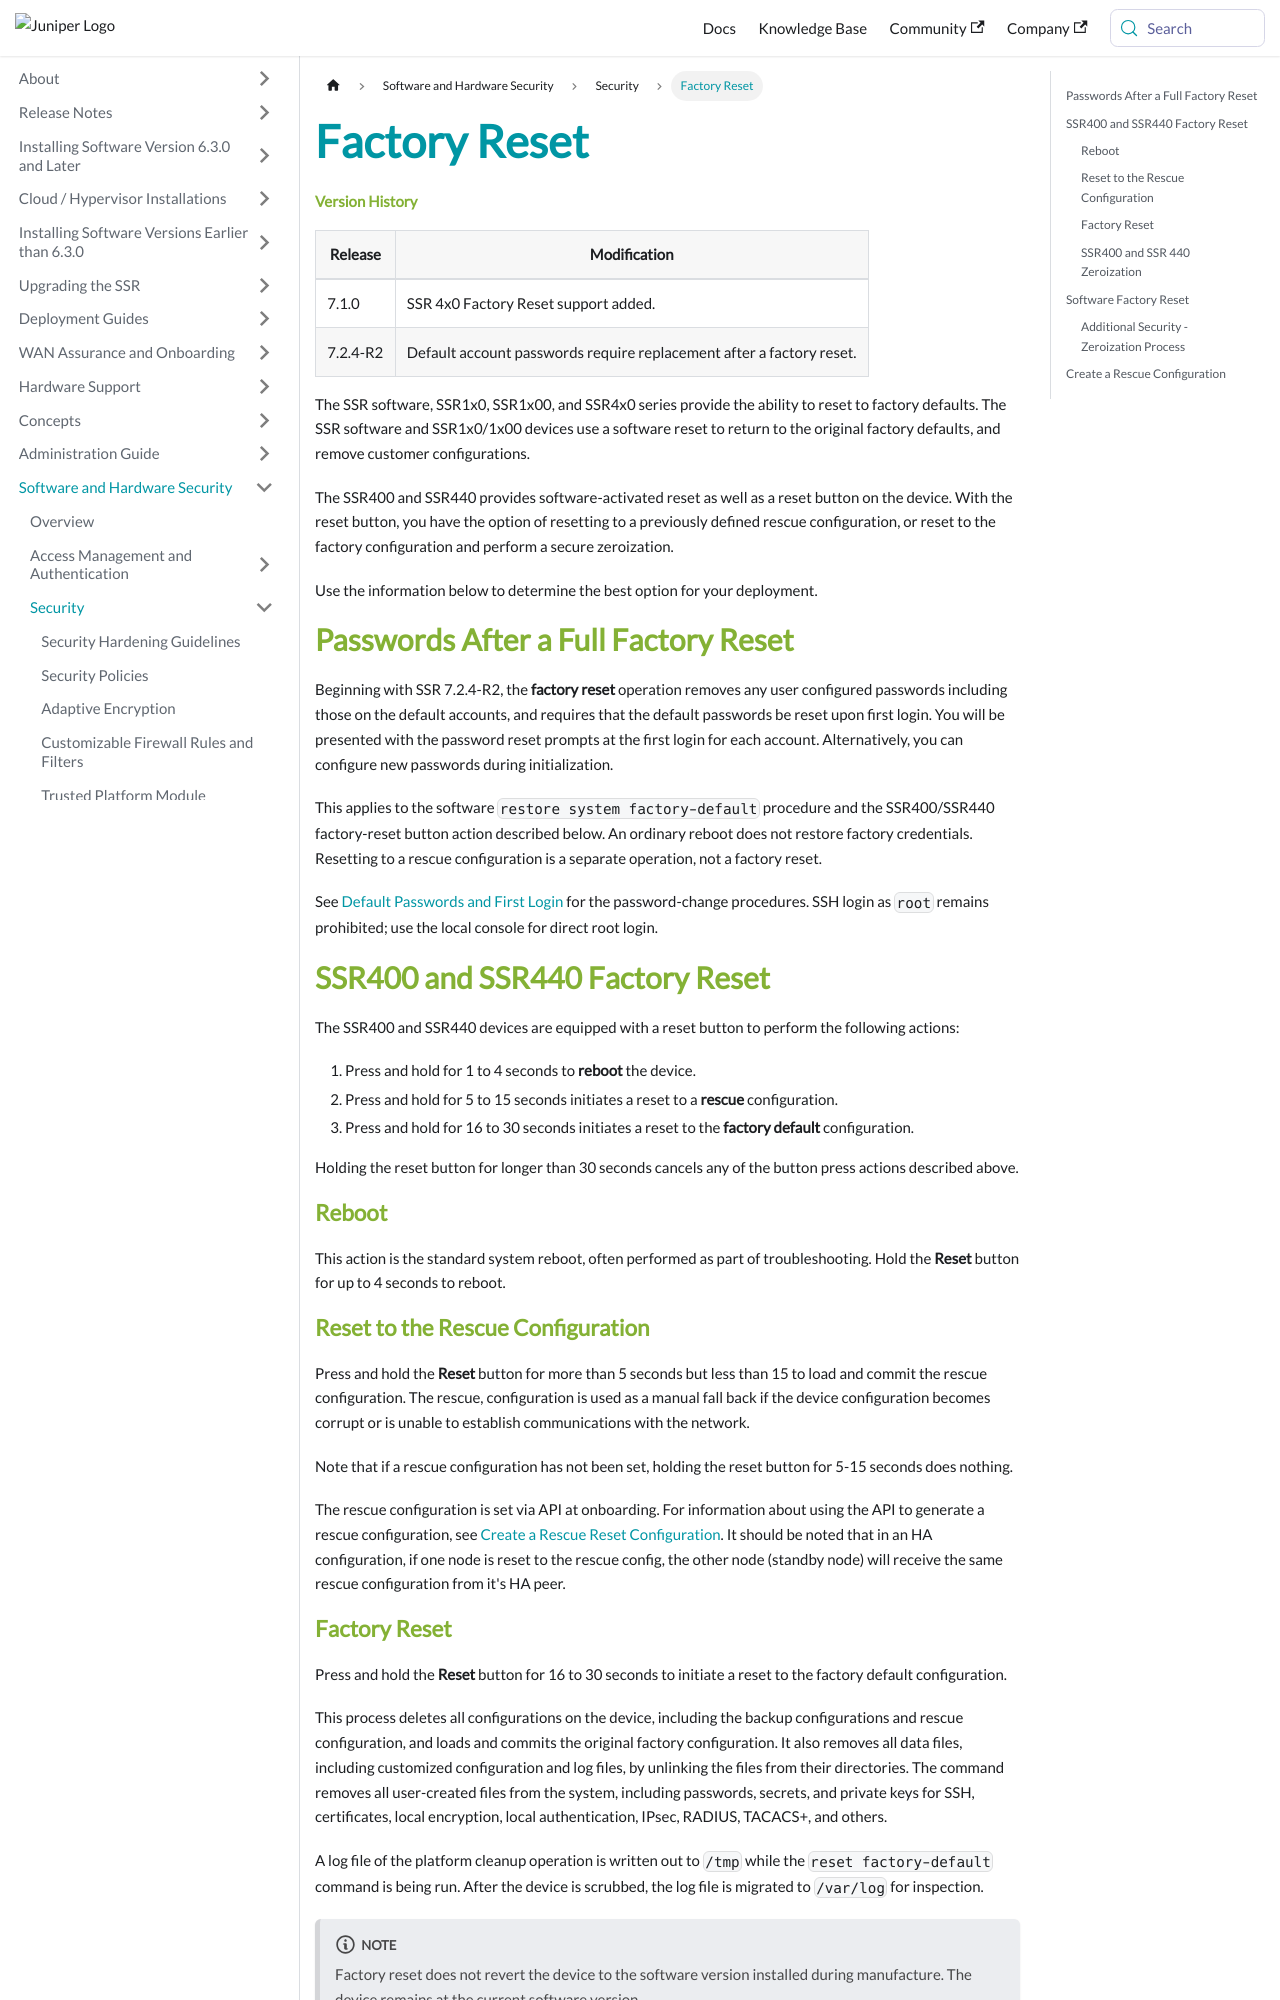

repository: 128technology/docs · page: docs/config_factory_reset/index.html · generator: docusaurus

---
title: Factory Reset
sidebars_label: Factory Reset
---

#### Version History

| Release | Modification                |
| ------- | --------------------------- |
| 7.1.0   | SSR 4x0 Factory Reset support added. |
| 7.2.4-R2 | Default account passwords require replacement after a factory reset. |

The SSR software, SSR1x0, SSR1x00, and SSR4x0 series provide the ability to reset to factory defaults. The SSR software and SSR1x0/1x00 devices use a software reset to return to the original factory defaults, and remove customer configurations.

The SSR400 and SSR440 provides software-activated reset as well as a reset button on the device. With the reset button, you have the option of resetting to a previously defined rescue configuration, or reset to the factory configuration and perform a secure zeroization.

Use the information below to determine the best option for your deployment.    

## Passwords After a Full Factory Reset

Beginning with SSR 7.2.4-R2, the **factory reset** operation removes any user configured passwords including those on the default accounts, and requires that the default passwords be reset upon first login. You will be presented with the password reset prompts at the first login for each account. Alternatively, you can configure new passwords during initialization.

This applies to the software `restore system factory-default` procedure and the SSR400/SSR440 factory-reset button action described below. An ordinary reboot does not restore factory credentials. Resetting to a rescue configuration is a separate operation, not a factory reset.

See [Default Passwords and First Login](config_password_security.md#default-passwords-and-first-login) for the password-change procedures. SSH login as `root` remains prohibited; use the local console for direct root login.

## SSR400 and SSR440 Factory Reset

The SSR400 and SSR440 devices are equipped with a reset button to perform the following actions:

1.	Press and hold for 1 to 4 seconds to **reboot** the device.
2.	Press and hold for 5 to 15 seconds initiates a reset to a **rescue** configuration.
3.	Press and hold for 16 to 30 seconds initiates a reset to the **factory default** configuration.

Holding the reset button for longer than 30 seconds cancels any of the button press actions described above.  

### Reboot

This action is the standard system reboot, often performed as part of troubleshooting. Hold the **Reset** button for up to 4 seconds to reboot.

### Reset to the Rescue Configuration

Press and hold the **Reset** button for more than 5 seconds but less than 15 to load and commit the rescue configuration. The rescue, configuration is used as a manual fall back if the device configuration becomes corrupt or is unable to establish communications with the network. 

Note that if a rescue configuration has not been set, holding the reset button for 5-15 seconds does nothing.

The rescue configuration is set via API at onboarding. For information about using the API to generate a rescue configuration, see [Create a Rescue Reset Configuration](#create-a-rescue-configuration). It should be noted that in an HA configuration, if one node is reset to the rescue config, the other node (standby node) will receive the same rescue configuration from it's HA peer.
